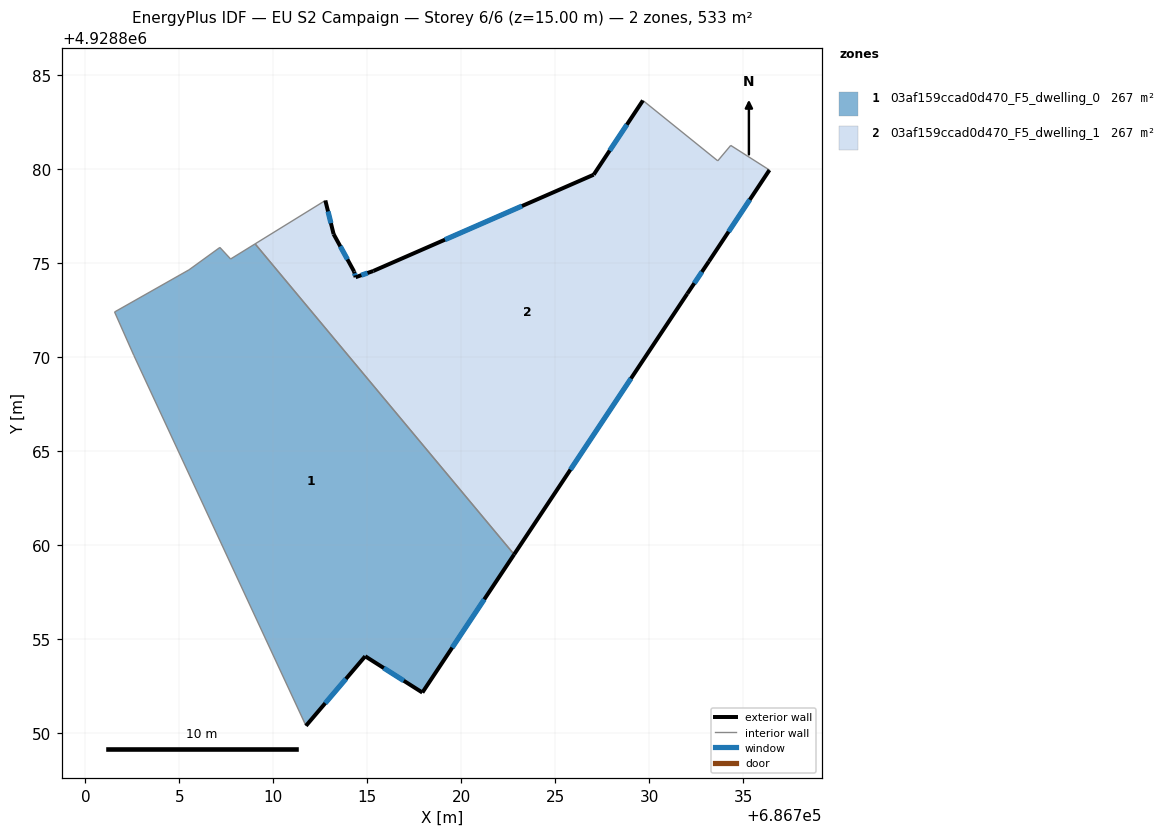
=== STOREY PLAN SPEC (per zone: floor XY polygon, exterior-wall plan segments, windows/doors) ===
zone 1: 03af159ccad0d470_F5_dwelling_0  (266.7 m²)
  floor: (686709.03, 4928876.04) (686722.80, 4928859.52) (686717.92, 4928852.18) (686714.88, 4928854.11) (686711.73, 4928850.41) (686702.57, 4928870.12) (686701.55, 4928872.42) (686705.51, 4928874.66) (686707.15, 4928875.85) (686707.72, 4928875.24)
  exterior wall: (686717.92, 4928852.18) – (686722.80, 4928859.52)  [8.8 m]
    window: (686719.51, 4928854.57) – (686721.21, 4928857.14)  [3.2 m²]
  exterior wall: (686714.88, 4928854.11) – (686717.92, 4928852.18)  [3.6 m]
    window: (686715.87, 4928853.48) – (686716.93, 4928852.81)  [1.3 m²]
  exterior wall: (686711.73, 4928850.41) – (686714.88, 4928854.11)  [4.9 m]
    window: (686712.76, 4928851.61) – (686713.86, 4928852.91)  [1.8 m²]
  interior walls: 7
zone 2: 03af159ccad0d470_F5_dwelling_1  (266.7 m²)
  floor: (686734.32, 4928881.28) (686736.38, 4928879.97) (686733.16, 4928875.11) (686732.01, 4928873.39) (686722.80, 4928859.52) (686709.03, 4928876.04) (686712.76, 4928878.35) (686713.20, 4928876.56) (686714.29, 4928874.57) (686714.37, 4928874.27) (686715.31, 4928874.60) (686727.03, 4928879.72) (686729.65, 4928883.67) (686733.63, 4928880.46)
  exterior wall: (686714.37, 4928874.27) – (686714.29, 4928874.57)  [0.3 m]
    window: (686714.35, 4928874.37) – (686714.32, 4928874.47)  [0.1 m²]
  exterior wall: (686715.31, 4928874.60) – (686714.37, 4928874.27)  [1.0 m]
    window: (686715.01, 4928874.49) – (686714.68, 4928874.38)  [0.4 m²]
  exterior wall: (686727.03, 4928879.72) – (686715.31, 4928874.60)  [12.8 m]
    window: (686723.22, 4928878.05) – (686719.12, 4928876.26)  [4.7 m²]
  exterior wall: (686729.65, 4928883.67) – (686727.03, 4928879.72)  [4.7 m]
    window: (686728.80, 4928882.38) – (686727.88, 4928881.00)  [1.7 m²]
  exterior wall: (686733.16, 4928875.11) – (686736.38, 4928879.97)  [5.8 m]
    window: (686734.21, 4928876.69) – (686735.33, 4928878.39)  [2.1 m²]
  exterior wall: (686732.01, 4928873.39) – (686733.16, 4928875.11)  [2.1 m]
    window: (686732.39, 4928873.95) – (686732.79, 4928874.55)  [0.8 m²]
  exterior wall: (686722.80, 4928859.52) – (686732.01, 4928873.39)  [16.6 m]
    window: (686725.80, 4928864.03) – (686729.02, 4928868.88)  [6.1 m²]
  exterior wall: (686713.20, 4928876.56) – (686712.76, 4928878.35)  [1.8 m]
    window: (686713.06, 4928877.14) – (686712.91, 4928877.77)  [0.7 m²]
  exterior wall: (686714.29, 4928874.57) – (686713.20, 4928876.56)  [2.3 m]
    window: (686713.94, 4928875.22) – (686713.56, 4928875.91)  [0.8 m²]
  interior walls: 5

=== DERIVED (storey summary) ===
Building: EU S2 Campaign
Storey: 6 of 6  (floor level z = 15.00 m)
Storey gross floor area: 533.3 m²
Zones on this storey: 2
  - 03af159ccad0d470_F5_dwelling_0: floor 266.7 m²; exterior wall 17.3 m (51.8 m²); 3 window(s) 6.3 m²; WWR 12.2%
  - 03af159ccad0d470_F5_dwelling_1: floor 266.7 m²; exterior wall 47.5 m (142.5 m²); 9 window(s) 17.4 m²; WWR 12.2%
Zone adjacency (shared interzone walls):
  - 03af159ccad0d470_F5_dwelling_0 ↔ 03af159ccad0d470_F5_dwelling_1